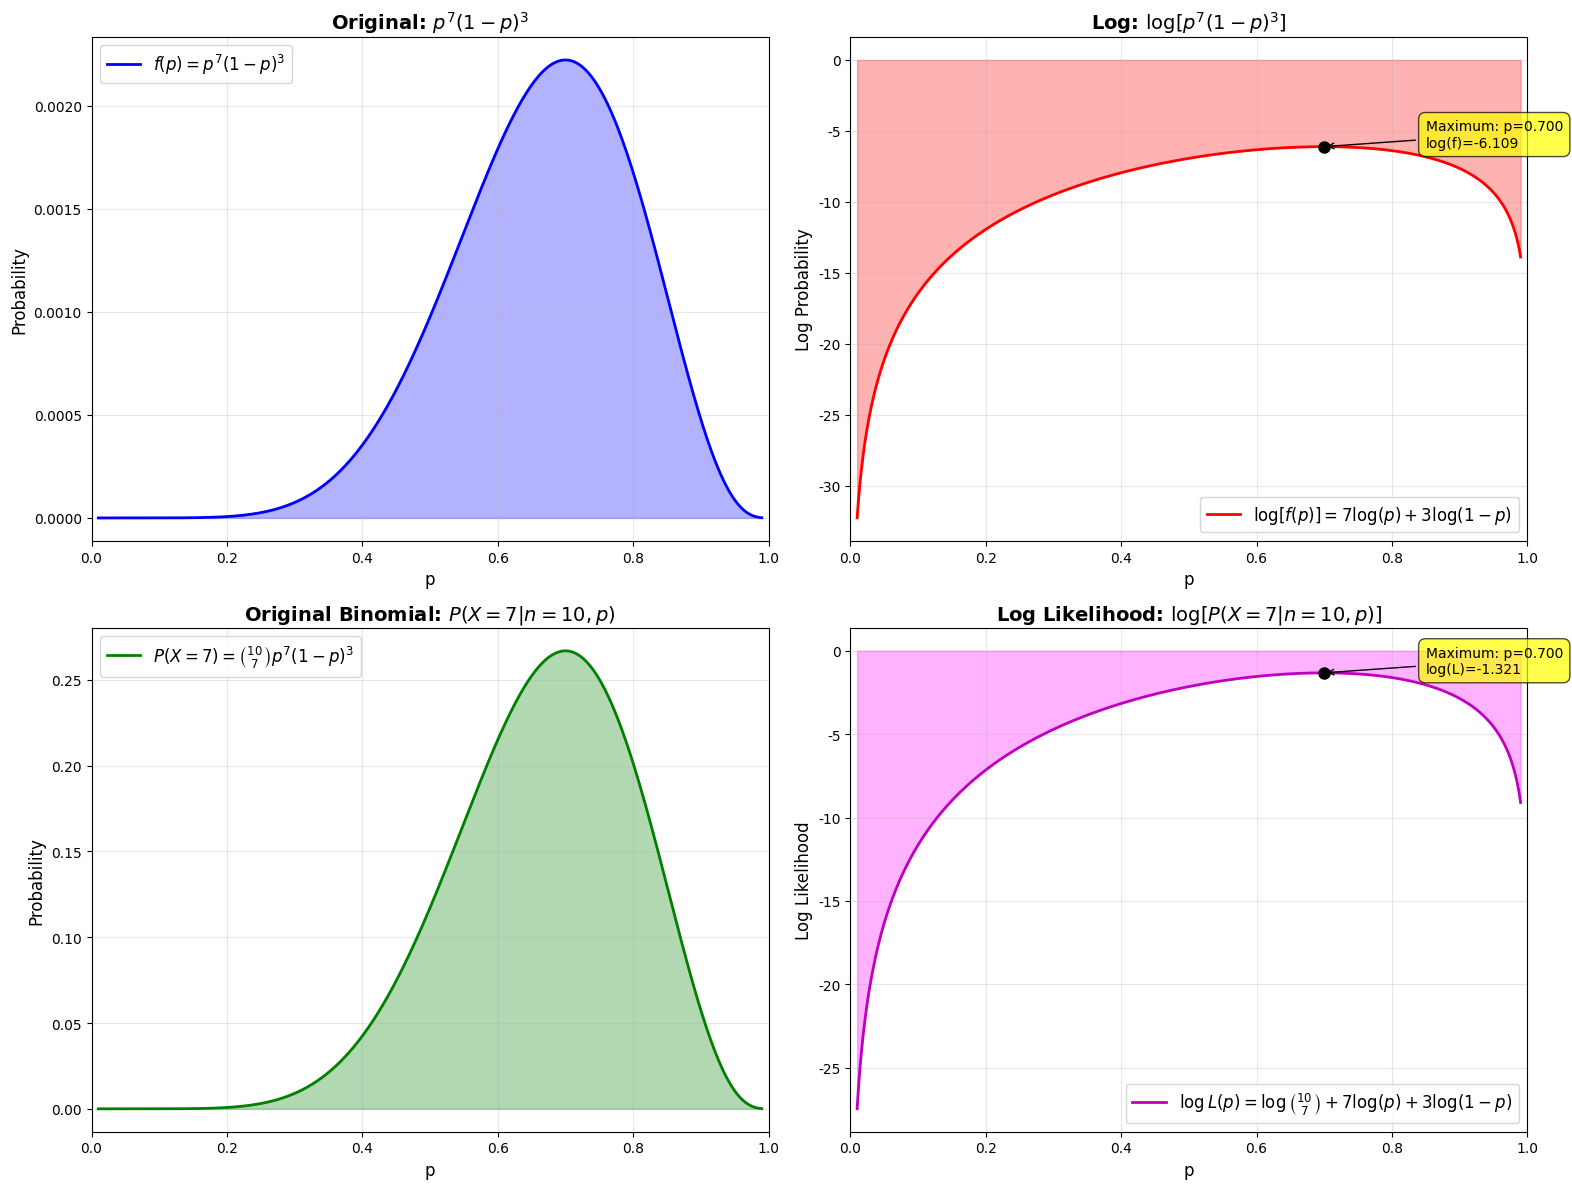

Here is the Python script that generated this plot:
"""
绘制对数伯努利分布函数 log[p^7 * (1-p)^3]
这是对数似然函数
"""

import numpy as np
import matplotlib.pyplot as plt
from scipy.special import comb

# 设置中文字体支持
plt.rcParams['font.sans-serif'] = ['DejaVu Sans', 'Arial Unicode MS', 'SimHei']
plt.rcParams['axes.unicode_minus'] = False

# 创建p的取值范围 (0.01到0.99，避免log(0))
p = np.linspace(0.01, 0.99, 1000)

# 原始概率函数
f_original = p**7 * (1-p)**3
binomial_original = comb(10, 7) * p**7 * (1-p)**3

# 对数概率函数
log_f = 7 * np.log(p) + 3 * np.log(1-p)
log_binomial = np.log(comb(10, 7)) + 7 * np.log(p) + 3 * np.log(1-p)

# 创建图形
fig, ((ax1, ax2), (ax3, ax4)) = plt.subplots(2, 2, figsize=(16, 12))

# 图1: 原始概率 p^7(1-p)^3
ax1.plot(p, f_original, 'b-', linewidth=2, label=r'$f(p) = p^7(1-p)^3$')
ax1.fill_between(p, f_original, alpha=0.3, color='blue')
ax1.set_xlabel('p', fontsize=12)
ax1.set_ylabel('Probability', fontsize=12)
ax1.set_title(r'Original: $p^7(1-p)^3$', fontsize=14, fontweight='bold')
ax1.grid(True, alpha=0.3)
ax1.legend(fontsize=12)
ax1.set_xlim(0, 1)

# 图2: 对数概率 log[p^7(1-p)^3]
ax2.plot(p, log_f, 'r-', linewidth=2, label=r'$\log[f(p)] = 7\log(p) + 3\log(1-p)$')
ax2.fill_between(p, log_f, alpha=0.3, color='red')
ax2.set_xlabel('p', fontsize=12)
ax2.set_ylabel('Log Probability', fontsize=12)
ax2.set_title(r'Log: $\log[p^7(1-p)^3]$', fontsize=14, fontweight='bold')
ax2.grid(True, alpha=0.3)
ax2.legend(fontsize=12)
ax2.set_xlim(0, 1)

# 标记最大值点
max_idx2 = np.argmax(log_f)
p_max2 = p[max_idx2]
log_f_max = log_f[max_idx2]
ax2.plot(p_max2, log_f_max, 'ko', markersize=8)
ax2.annotate(f'Maximum: p={p_max2:.3f}\nlog(f)={log_f_max:.3f}',
             xy=(p_max2, log_f_max),
             xytext=(p_max2+0.15, log_f_max),
             arrowprops=dict(arrowstyle='->', color='black'),
             fontsize=10,
             bbox=dict(boxstyle='round,pad=0.5', facecolor='yellow', alpha=0.7))

# 图3: 原始完整二项分布概率
ax3.plot(p, binomial_original, 'g-', linewidth=2, label=r'$P(X=7) = \binom{10}{7} p^7(1-p)^3$')
ax3.fill_between(p, binomial_original, alpha=0.3, color='green')
ax3.set_xlabel('p', fontsize=12)
ax3.set_ylabel('Probability', fontsize=12)
ax3.set_title(r'Original Binomial: $P(X=7|n=10, p)$', fontsize=14, fontweight='bold')
ax3.grid(True, alpha=0.3)
ax3.legend(fontsize=12)
ax3.set_xlim(0, 1)

# 图4: 对数似然函数
ax4.plot(p, log_binomial, 'm-', linewidth=2, label=r'$\log L(p) = \log\binom{10}{7} + 7\log(p) + 3\log(1-p)$')
ax4.fill_between(p, log_binomial, alpha=0.3, color='magenta')
ax4.set_xlabel('p', fontsize=12)
ax4.set_ylabel('Log Likelihood', fontsize=12)
ax4.set_title(r'Log Likelihood: $\log[P(X=7|n=10, p)]$', fontsize=14, fontweight='bold')
ax4.grid(True, alpha=0.3)
ax4.legend(fontsize=12)
ax4.set_xlim(0, 1)

# 标记最大值点
max_idx4 = np.argmax(log_binomial)
p_max4 = p[max_idx4]
log_binomial_max = log_binomial[max_idx4]
ax4.plot(p_max4, log_binomial_max, 'ko', markersize=8)
ax4.annotate(f'Maximum: p={p_max4:.3f}\nlog(L)={log_binomial_max:.3f}',
             xy=(p_max4, log_binomial_max),
             xytext=(p_max4+0.15, log_binomial_max),
             arrowprops=dict(arrowstyle='->', color='black'),
             fontsize=10,
             bbox=dict(boxstyle='round,pad=0.5', facecolor='yellow', alpha=0.7))

plt.tight_layout()
plt.savefig('log_bernoulli_distribution.png', dpi=300, bbox_inches='tight')
print("图形已保存为 log_bernoulli_distribution.png")

print(f"\n对数概率函数 log[p^7(1-p)^3] 的最大值:")
print(f"  - 在 p = {p_max2:.4f} 处取得最大值")
print(f"  - 最大值为 {log_f_max:.6f}")

print(f"\n对数似然函数 log[P(X=7|n=10,p)] 的最大值:")
print(f"  - 在 p = {p_max4:.4f} 处取得最大值")
print(f"  - 最大值为 {log_binomial_max:.6f}")

print(f"\n验证：exp({log_f_max:.6f}) = {np.exp(log_f_max):.6f}")
print(f"原始概率最大值 = {f_original[max_idx2]:.6f}")

plt.show()
